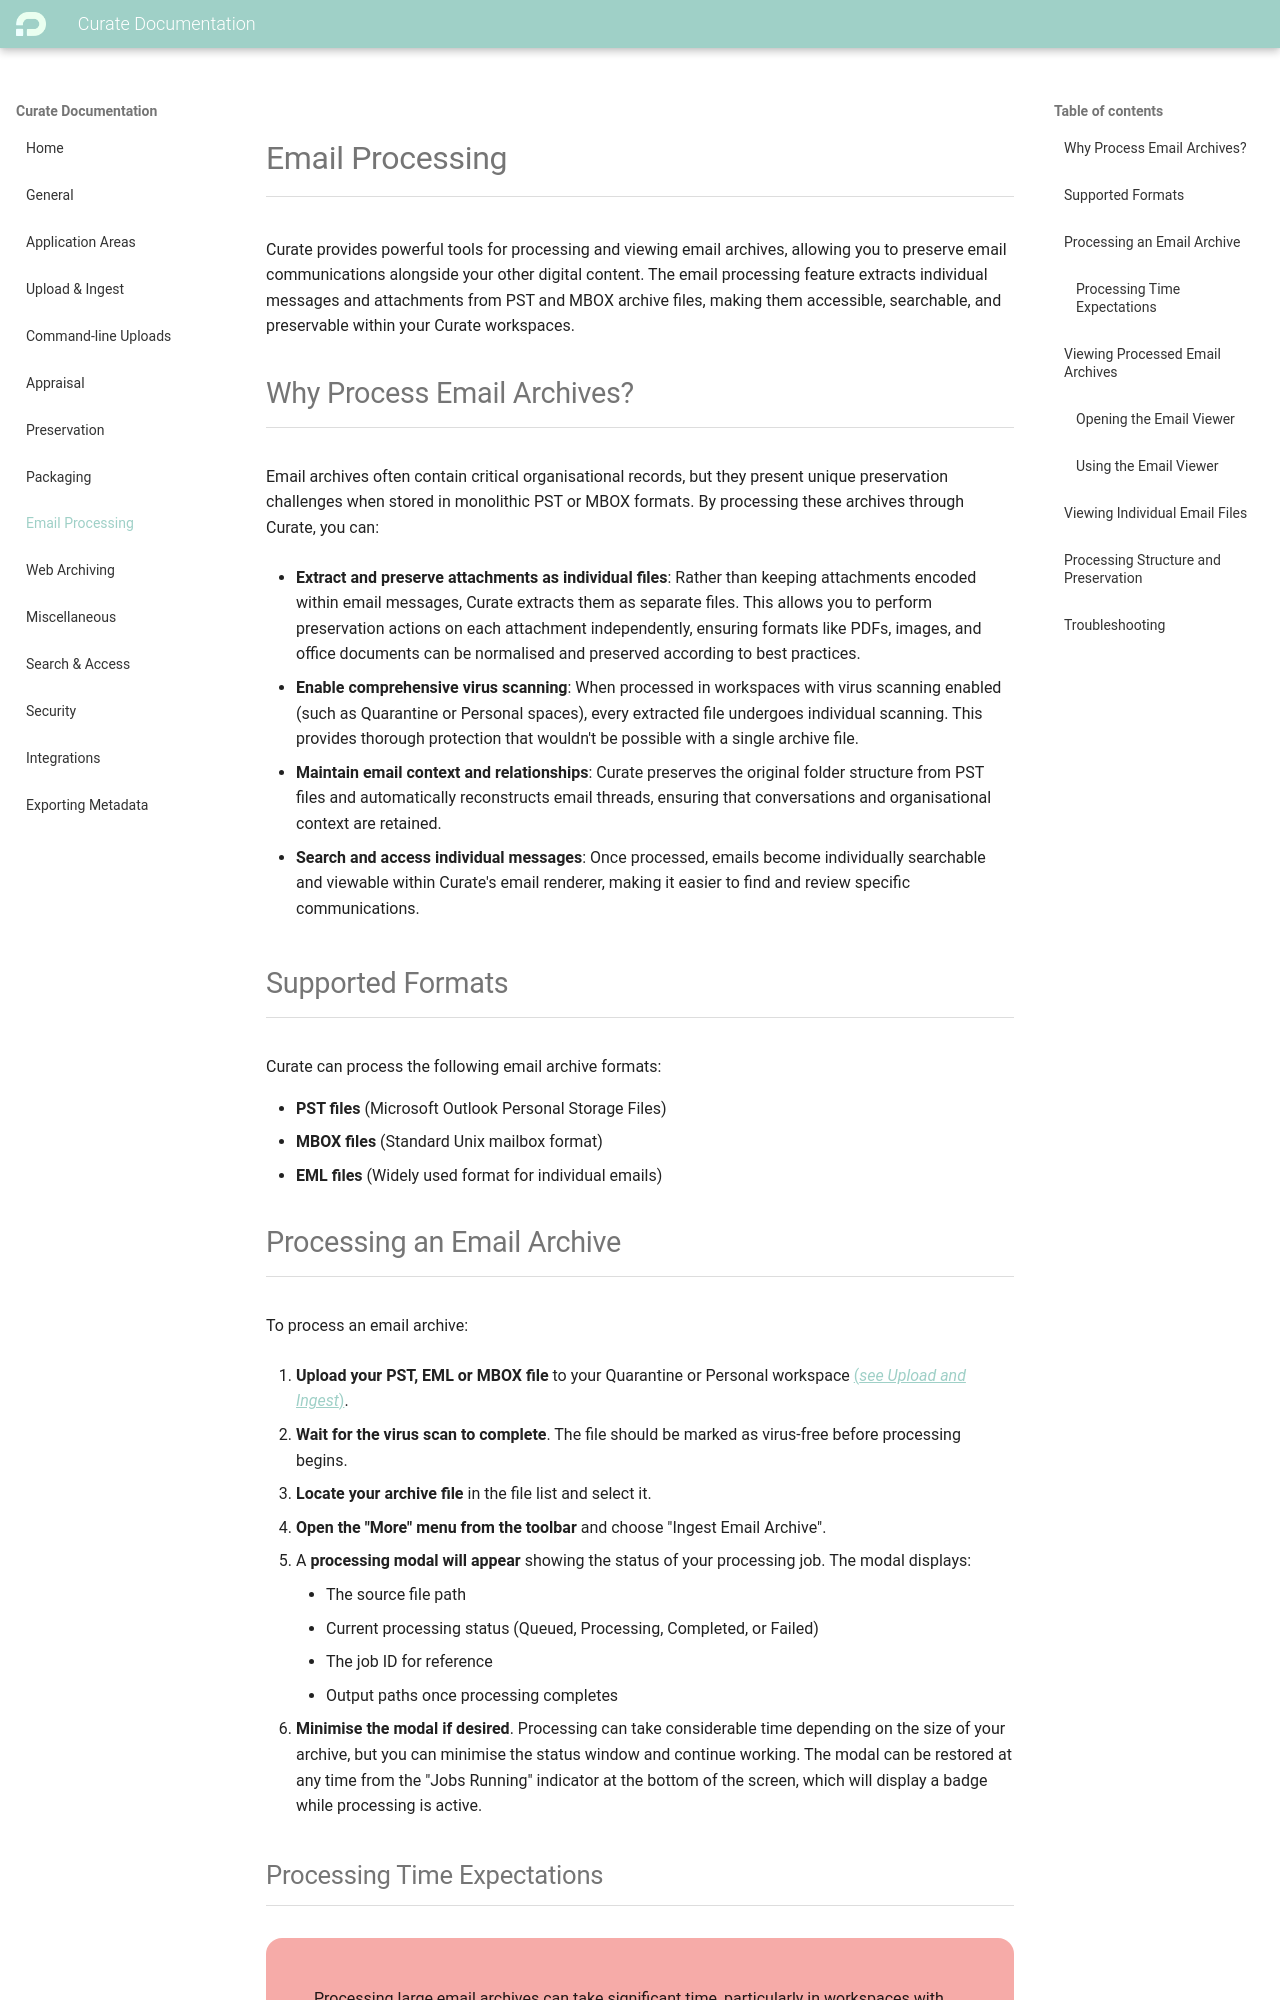

repository: penwern/curate-documentation · page: email-processing/index.html · generator: mkdocs

Curate provides powerful tools for processing and viewing email archives, allowing you to preserve email communications alongside your other digital content. The email processing feature extracts individual messages and attachments from PST and MBOX archive files, making them accessible, searchable, and preservable within your Curate workspaces.

## Why Process Email Archives?

Email archives often contain critical organisational records, but they present unique preservation challenges when stored in monolithic PST or MBOX formats. By processing these archives through Curate, you can:

- **Extract and preserve attachments as individual files**: Rather than keeping attachments encoded within email messages, Curate extracts them as separate files. This allows you to perform preservation actions on each attachment independently, ensuring formats like PDFs, images, and office documents can be normalised and preserved according to best practices.

- **Enable comprehensive virus scanning**: When processed in workspaces with virus scanning enabled (such as Quarantine or Personal spaces), every extracted file undergoes individual scanning. This provides thorough protection that wouldn't be possible with a single archive file.

- **Maintain email context and relationships**: Curate preserves the original folder structure from PST files and automatically reconstructs email threads, ensuring that conversations and organisational context are retained.

- **Search and access individual messages**: Once processed, emails become individually searchable and viewable within Curate's email renderer, making it easier to find and review specific communications.

## Supported Formats

Curate can process the following email archive formats:

- **PST files** (Microsoft Outlook Personal Storage Files)
- **MBOX files** (Standard Unix mailbox format)
- **EML files** (Widely used format for individual emails)

## Processing an Email Archive

To process an email archive:

1. **Upload your PST, EML or MBOX file** to your Quarantine or Personal workspace [(_see Upload and Ingest_)](upload-ingest.md).

2. **Wait for the virus scan to complete**. The file should be marked as virus-free before processing begins.

3. **Locate your archive file** in the file list and select it.

4. **Open the "More" menu from the toolbar** and choose "Ingest Email Archive".

5. A **processing modal will appear** showing the status of your processing job. The modal displays:

    - The source file path
    - Current processing status (Queued, Processing, Completed, or Failed)
    - The job ID for reference
    - Output paths once processing completes

6. **Minimise the modal if desired**. Processing can take considerable time depending on the size of your archive, but you can minimise the status window and continue working. The modal can be restored at any time from the "Jobs Running" indicator at the bottom of the screen, which will display a badge while processing is active.
